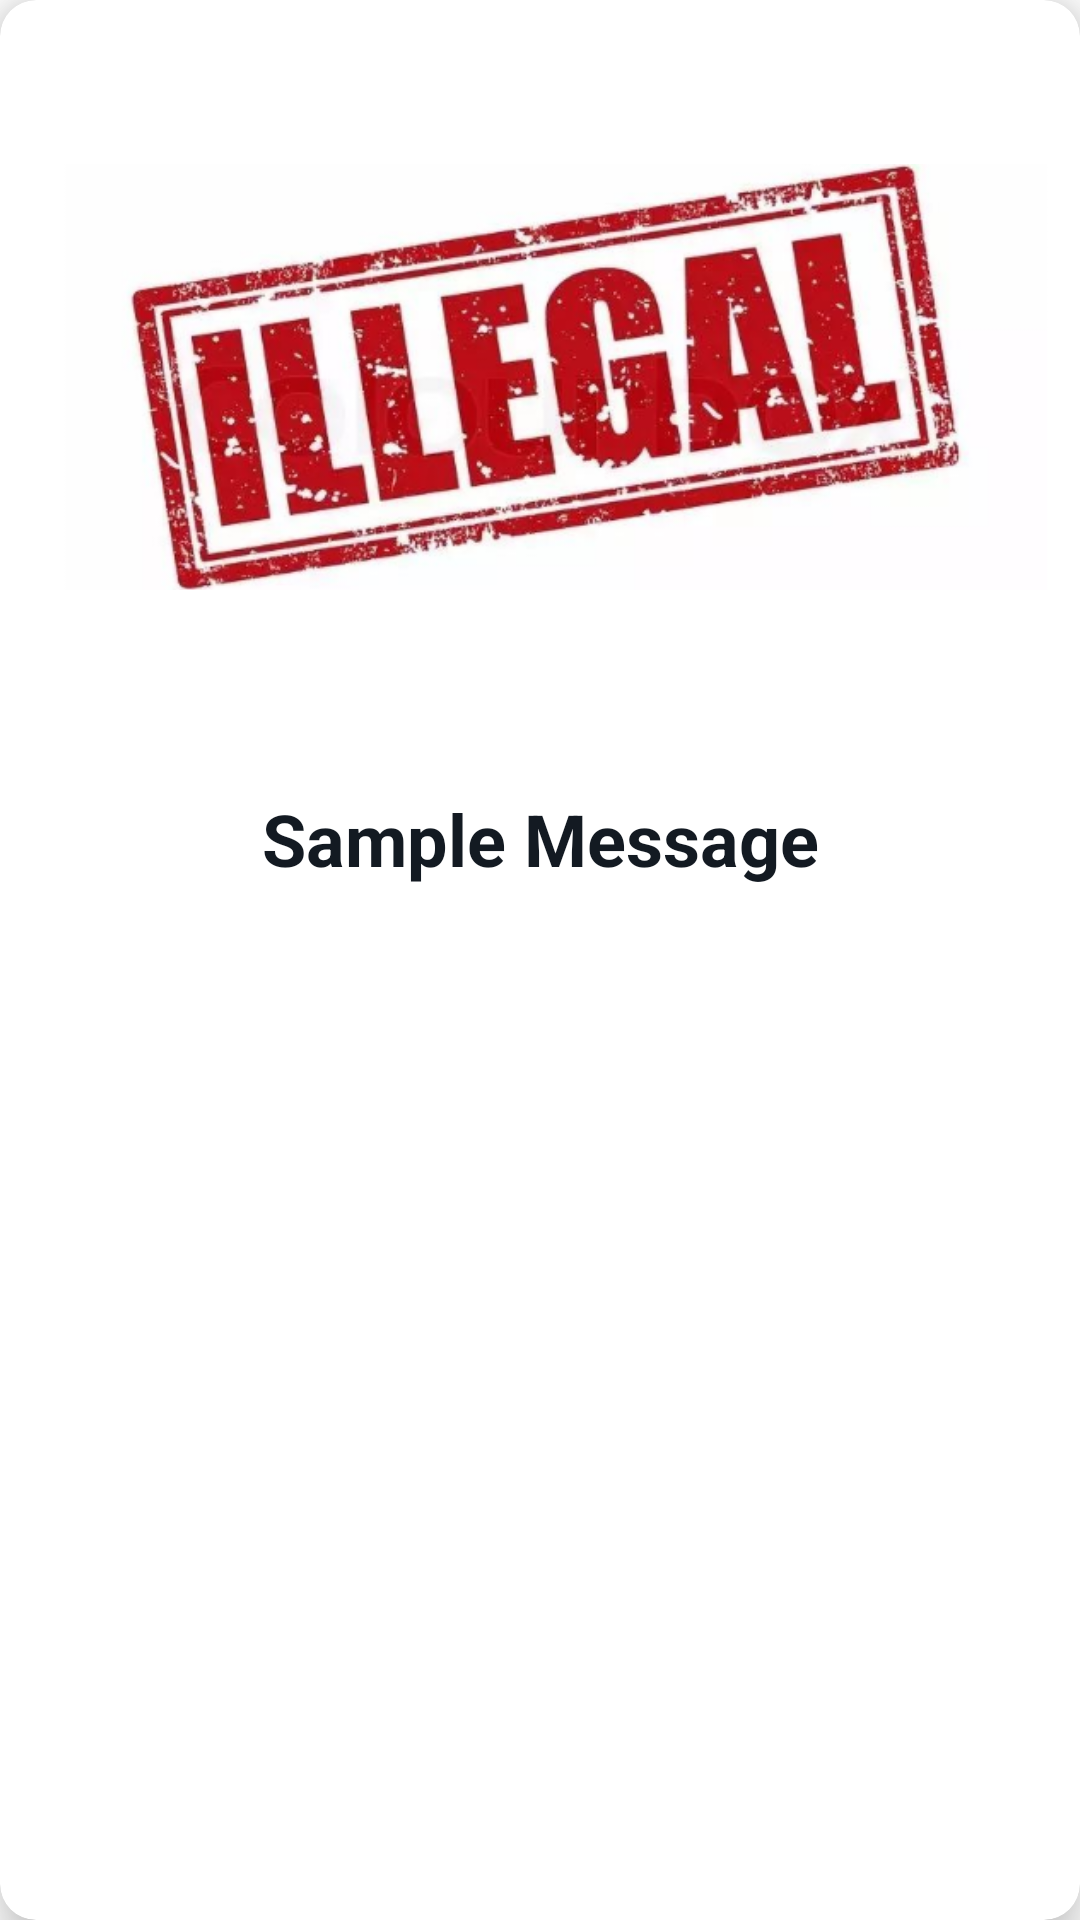

This screen was rendered from an Android layout file. Write that file and the resources it references.
<!-- AndroidManifest.xml: application theme AppTheme -->
<!-- res/layout/main_list_item.xml -->
<?xml version="1.0" encoding="utf-8"?>
<com.google.android.material.card.MaterialCardView xmlns:android="http://schemas.android.com/apk/res/android"
    android:layout_width="match_parent"
    android:layout_height="wrap_content"
    xmlns:app="http://schemas.android.com/apk/res-auto"
    android:layout_marginTop="4dp"
    android:layout_marginBottom="4dp"
    android:layout_marginLeft="2dp"
    android:layout_marginRight="2dp"
    app:cardCornerRadius="12dp"
    app:cardElevation="10dp">

    <LinearLayout
        android:layout_width="match_parent"
        android:layout_height="wrap_content"
        android:orientation="vertical">

        <ImageView
            android:id="@+id/list_item_imageView"
            android:layout_width="match_parent"
            android:layout_height="wrap_content"
            android:padding="0.5dp"
            android:scaleType="fitCenter"
            android:src="@drawable/illegal_error_image"/>

        <TextView
            android:id="@+id/list_item_textView"
            android:layout_width="match_parent"
            android:layout_height="wrap_content"
            android:text="Sample Message"
            android:textStyle="bold"
            android:textColor="#131A22"
            android:textSize="24sp"
            android:layout_marginTop="12dp"
            android:layout_marginBottom="12dp"
            android:layout_marginLeft="4dp"
            android:layout_marginRight="4dp"
            android:gravity="center"/>

    </LinearLayout>

</com.google.android.material.card.MaterialCardView>
<!-- resources referenced by this layout -->
<resources>
  <!-- drawable illegal_error_image: png bitmap (drawable, 223321 bytes) -->
  <style name="AppTheme" parent="Theme.MaterialComponents.Light.NoActionBar">
          
          <item name="colorPrimary">#2874A6</item>
          <item name="colorPrimaryDark">#131A22</item>
          <item name="colorAccent">#909497</item>
      </style>
</resources>
